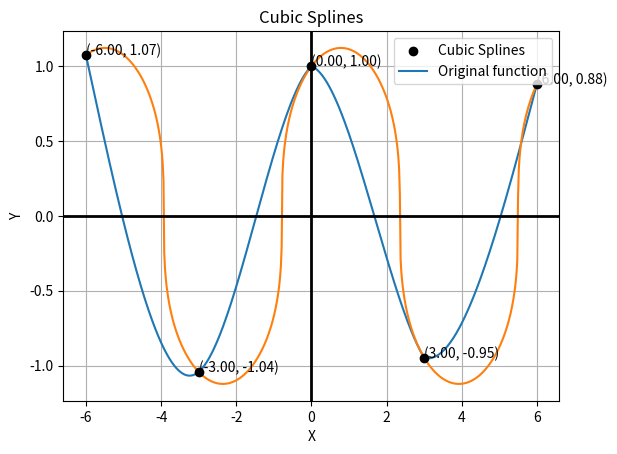

Recreate this plot in Python.
import math
import matplotlib.pyplot as plt
import numpy as np
from sympy import symbols, diff, sin, cos, sqrt

xi = np.empty(5)
yi = np.empty(len(xi))

def f(x):

    return np.sign(sin(x) + cos(x)) * np.abs(sin(x) + cos(x)) ** (1/3)
    # return sqrt(x)

def z_calc():
    n = len(xi)
    b = np.empty(n)
    u = np.empty(n)
    v = np.empty(n)
    Z = np.empty(n)
    h = np.empty(n - 1)
    # initialize
    for i in range(0, n - 1):
        h[i] = xi[i + 1] - xi[i]  # plus or minus?????
        b[i] = (6 / h[i]) * (yi[i + 1] - yi[i])
    u[1] = 2*(h[0] + h[1])
    v[1] = b[1] - b[0]
    Z[0] = Z[-1] = 0
    # classification
    for i in range(2, n - 1):
        u[i] = 2 * (h[i] + h[i - 1]) - ((h[i - 1]) ** 2) / u[i - 1]
        v[i] = b[i] - b[i - 1] - ((h[i - 1]) ** 2) / (u[i-1] * v[i - 1])
    # solving top to bottom
    for i in range(n - 2, 0, -1):
        Z[i] = (v[i] - h[i] * Z[i + 1]) / u[i]
    # print(Z)
    return Z, h


def c_d_calc(h, Z):
    n = len(xi)
    C = np.empty(n - 1)
    D = np.empty(n - 1)
    for i in range(len(C)):
        C[i] = yi[i+1]/h[i] - (Z[i+1]*h[i])/6
        D[i] = yi[i] / h[i] - (Z[i] * h[i]) / 6
    return C, D

def aaa():
    Z, h = z_calc()
    C, D = c_d_calc(h, Z)
    return Z, h, C, D

def S(x, Z, h, C, D):
    for i in range(len(xi) - 1):
        if x >= xi[i] and x <= xi[i+1]:
            return (Z[i] / (6 * h[i]))*(xi[i+1] - x)**3 + (Z[i+1]/(6 * h[i]))*(x - xi[i])**3 + C[i]*(x - xi[i]) + D[i]*(xi[i + 1] - x)
    print(x, " is not in range.")

if __name__ == '__main__':

    xi = np.linspace(-6, 6, 5)
    print(xi)
    for i in range(len(xi)):
        yi[i] = f(xi[i])

    Z, h, C, D = aaa()

    axisX = np.linspace(xi[0], xi[-1],(int)(xi[-1] - xi[0])*50)
    cubicY = np.empty(len(axisX))
    funcY = np.empty(len(axisX))
    for i in range(len(axisX)):
        cubicY[i] = S(axisX[i], Z, h, C, D)
        funcY[i] = f(axisX[i])


    plt.scatter(xi, yi, color = 'black', zorder = 3)
    for i_x, i_y in zip(xi, yi):
        plt.text(i_x, i_y, '({:.2f}, {:.2f})'.format(i_x, i_y))
    plt.plot(axisX, cubicY)
    plt.plot(axisX, funcY)
    plt.xlabel('X')
    plt.ylabel('Y')
    plt.legend(['Cubic Splines', 'Original function'])
    plt.axhline(linewidth = 2, color = 'black')
    plt.axvline(linewidth=2, color='black')
    plt.grid()
    plt.title('Cubic Splines')
    plt.show()
